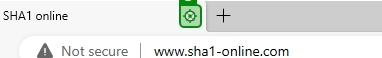
Task: Robotic Enterprise Framework
Workflow: SHA1_Close

Step 1: click on the push button 'Close tab' in window 'SHA1 online - Profile 1 - Microsoft Edge' (msedge.exe)
